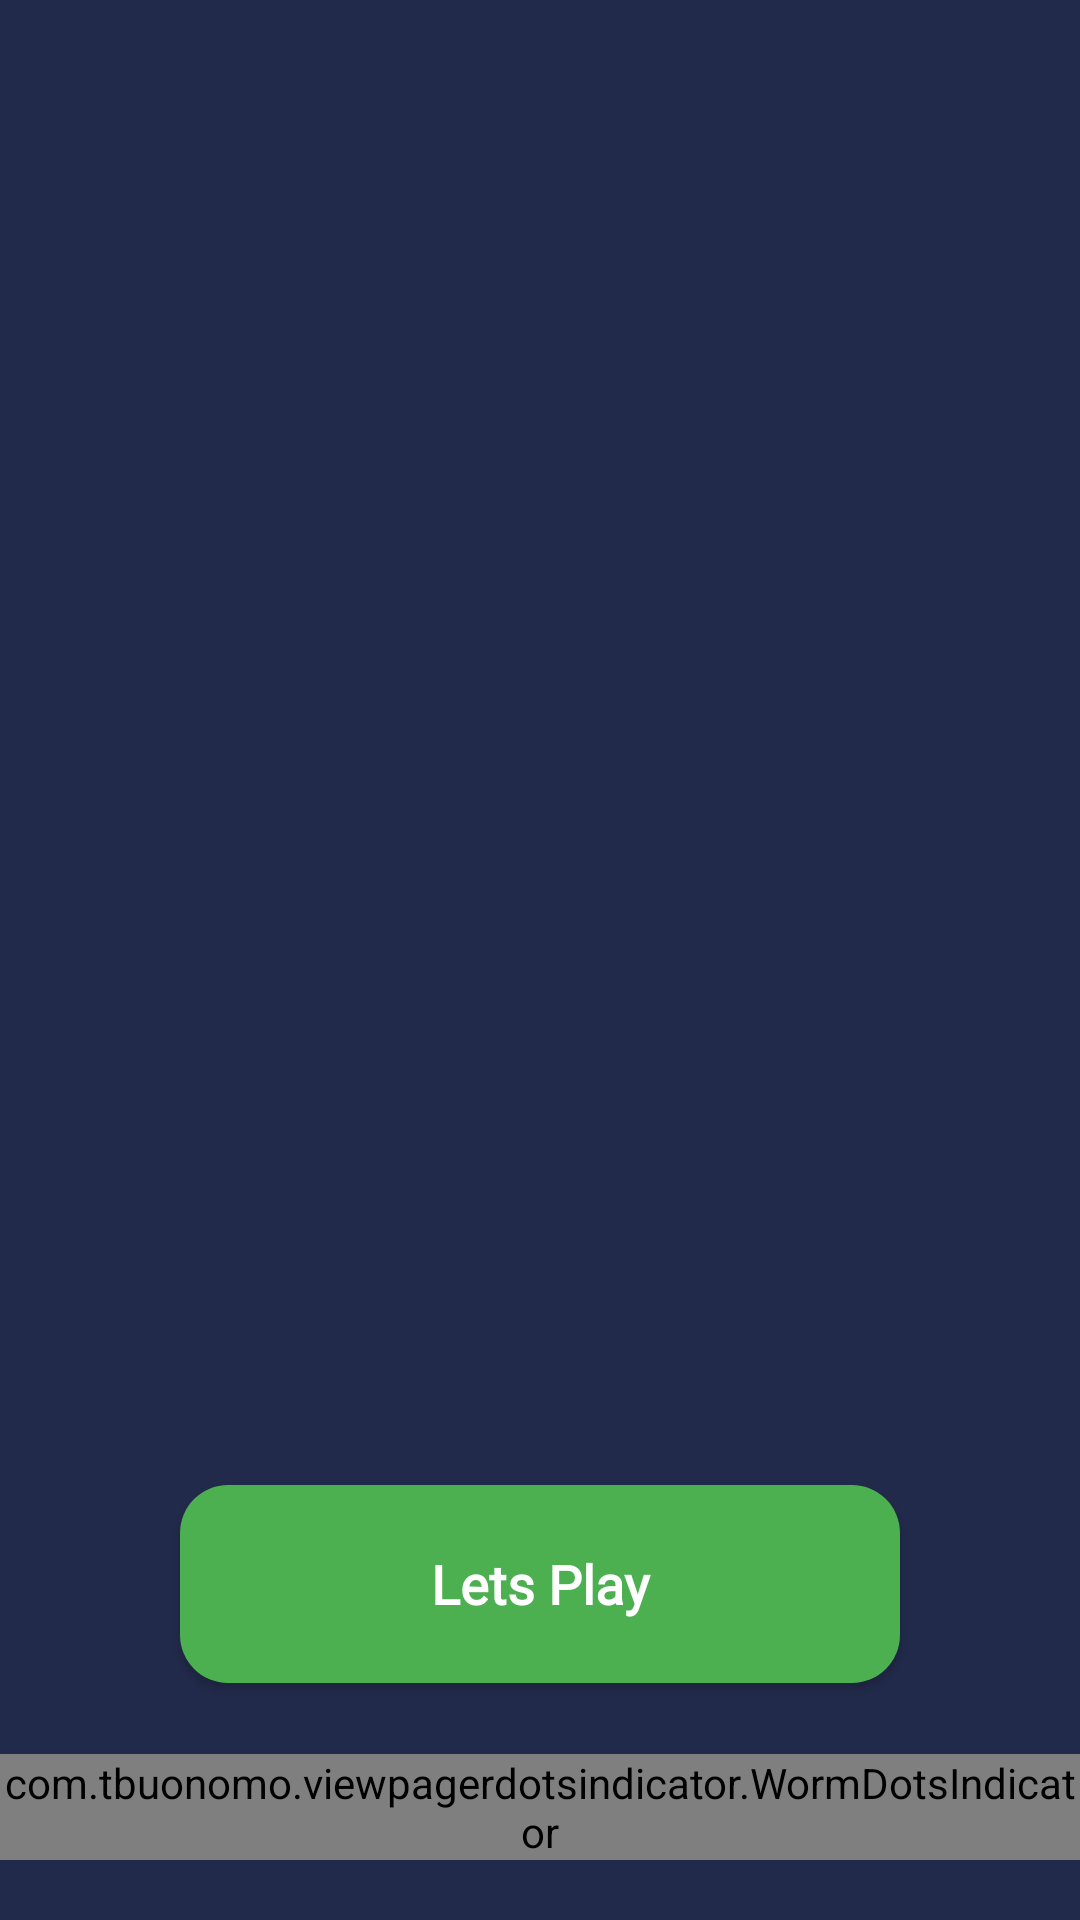

Write the Android layout XML for this screen, with the resource values it uses.
<!-- AndroidManifest.xml: application theme Theme._2048 -->
<!-- res/layout/screen_info.xml -->
<?xml version="1.0" encoding="utf-8"?>
<androidx.constraintlayout.widget.ConstraintLayout xmlns:android="http://schemas.android.com/apk/res/android"
    android:layout_width="match_parent"
    android:layout_height="match_parent"
    xmlns:app="http://schemas.android.com/apk/res-auto"
    android:background="#222a4b">

    <androidx.viewpager2.widget.ViewPager2
        android:id="@+id/viewPager"
        android:layout_width="match_parent"
        android:layout_height="match_parent"
        app:layout_constraintEnd_toEndOf="parent"
        app:layout_constraintStart_toStartOf="parent"
        app:layout_constraintTop_toTopOf="parent" />


    <androidx.appcompat.widget.AppCompatButton
        android:id="@+id/bt_lets_play"
        android:layout_width="240dp"
        android:layout_height="66dp"
        android:layout_marginVertical="6dp"
        android:background="@drawable/bg_lets_play"
        android:fontFamily="@font/nunito"
        android:text="@string/lets_play"
        android:textColor="@color/white"
        android:textSize="18sp"
        android:textStyle="bold"
        android:textAllCaps="false"
        app:layout_constraintBottom_toBottomOf="parent"
        app:layout_constraintEnd_toEndOf="parent"
        app:layout_constraintStart_toStartOf="parent"
        app:layout_constraintTop_toTopOf="parent"
        app:layout_constraintVertical_bias="0.87" />

    <com.tbuonomo.viewpagerdotsindicator.WormDotsIndicator
        android:id="@+id/dots_indicator"
        android:layout_width="wrap_content"
        android:layout_height="wrap_content"
        android:layout_marginBottom="20dp"
        app:dotsColor="#f29056"
        app:dotsCornerRadius="8dp"
        app:dotsSize="16dp"
        app:dotsSpacing="4dp"
        app:dotsStrokeColor="#9C9C9C"
        app:dotsStrokeWidth="2dp"
        app:layout_constraintBottom_toBottomOf="parent"
        app:layout_constraintEnd_toEndOf="parent"
        app:layout_constraintStart_toStartOf="parent" />

</androidx.constraintlayout.widget.ConstraintLayout>
<!-- resources referenced by this layout -->
<resources>
  <color name="white">#FFFFFFFF</color>
  <!-- drawable bg_lets_play (drawable) -->
  <?xml version="1.0" encoding="utf-8"?>
  <selector xmlns:android="http://schemas.android.com/apk/res/android">
  
      <item android:state_pressed="false">
          <shape>
              <solid android:color="#4CAF50" />
              <corners android:radius="16dp" />
          </shape>
      </item>
  
      <item android:state_pressed="true">
          <shape>
              <solid android:color="#409E43" />
              <corners android:radius="16dp" />
          </shape>
      </item>
  
  </selector>
  <string name="lets_play" tools:ignore="ExtraTranslation">Lets Play</string>
  <style name="Theme._2048" parent="Base.Theme._2048">
          <item name="android:windowIsTranslucent">true</item>
      </style>
  <style name="Base.Theme._2048" parent="Theme.Material3.DayNight.NoActionBar">
          
          <item name="android:statusBarColor">@color/my_color</item>
          <item name="android:navigationBarColor">@color/my_color</item>
      </style>
  <color name="my_color">#222a4b</color>
</resources>
